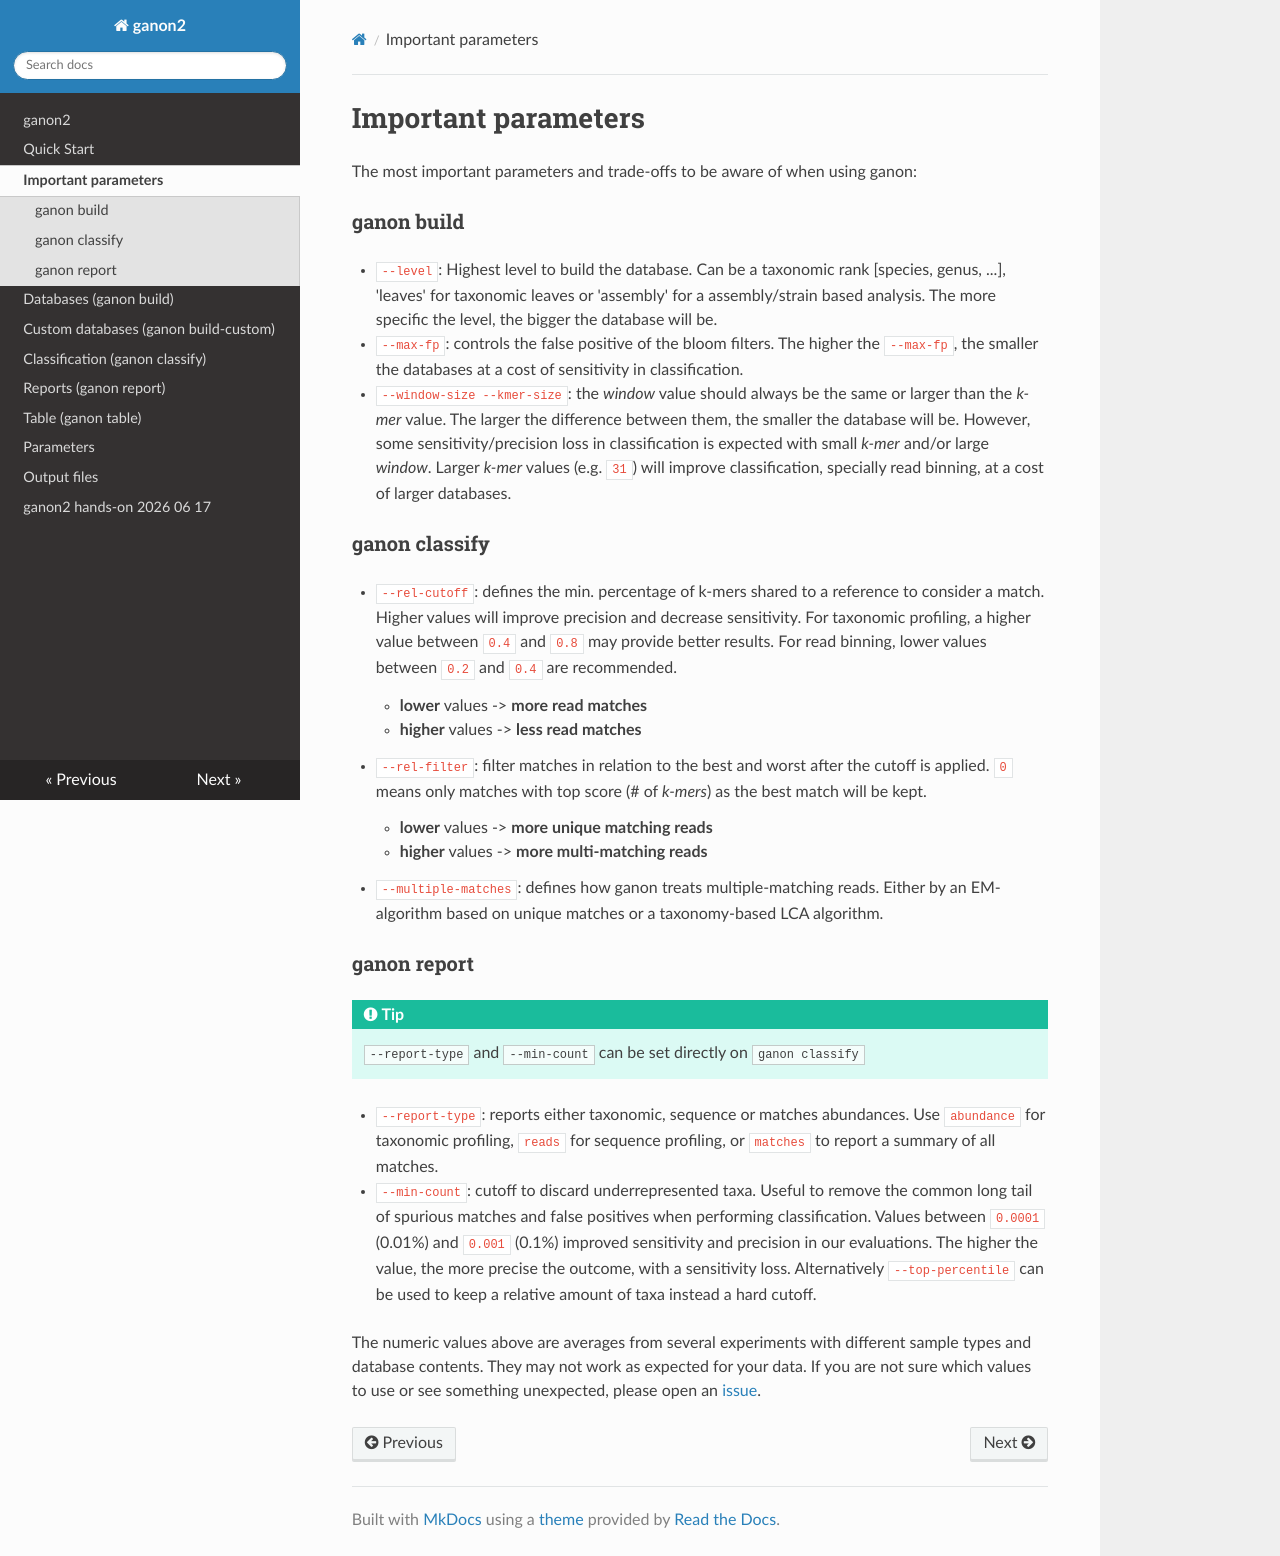

repository: pirovc/ganon · page: important_params/index.html · generator: mkdocs


# Important parameters

The most important parameters and trade-offs to be aware of when using ganon:

### ganon build

- `--level`: Highest level to build the database. Can be a taxonomic rank [species, genus, ...], 'leaves' for taxonomic leaves or 'assembly' for a assembly/strain based analysis. The more specific the level, the bigger the database will be.
- `--max-fp`: controls the false positive of the bloom filters. The higher the `--max-fp`, the smaller the databases at a cost of sensitivity in classification.
- `--window-size --kmer-size`: the *window* value should always be the same or larger than the *k-mer* value. The larger the difference between them, the smaller the database will be. However, some sensitivity/precision loss in classification is expected with small *k-mer* and/or large *window*. Larger *k-mer* values (e.g. `31`) will improve classification, specially read binning, at a cost of larger databases.

### ganon classify

- `--rel-cutoff`: defines the min. percentage of k-mers shared to a reference to consider a match. Higher values will improve precision and decrease sensitivity. For taxonomic profiling, a higher value between `0.4` and `0.8` may provide better results. For read binning, lower values between `0.2` and `0.4` are recommended. 
    - **lower** values -> **more read matches**
    - **higher** values -> **less read matches**
- `--rel-filter`: filter matches in relation to the best and worst after the cutoff is applied. `0` means only matches with top score (# of *k-mers*) as the best match will be kept.
    - **lower** values -> **more unique matching reads**
    - **higher** values -> **more multi-matching reads**
- `--multiple-matches`: defines how ganon treats multiple-matching reads. Either by an EM-algorithm based on unique matches or a taxonomy-based LCA algorithm.

### ganon report

!!! tip
    `--report-type` and `--min-count` can be set directly on `ganon classify`

- `--report-type`: reports either taxonomic, sequence or matches abundances. Use `abundance` for taxonomic profiling, `reads` for sequence profiling, or `matches` to report a summary of all matches.
- `--min-count`: cutoff to discard underrepresented taxa. Useful to remove the common long tail of spurious matches and false positives when performing classification. Values between `0.0001` (0.01%) and `0.001` (0.1%) improved sensitivity and precision in our evaluations. The higher the value, the more precise the outcome, with a sensitivity loss. Alternatively `--top-percentile` can be used to keep a relative amount of taxa instead a hard cutoff.

The numeric values above are averages from several experiments with different sample types and database contents. They may not work as expected for your data. If you are not sure which values to use or see something unexpected, please open an [issue](https://github.com/pirovc/ganon/issues){target="_blank"}.
